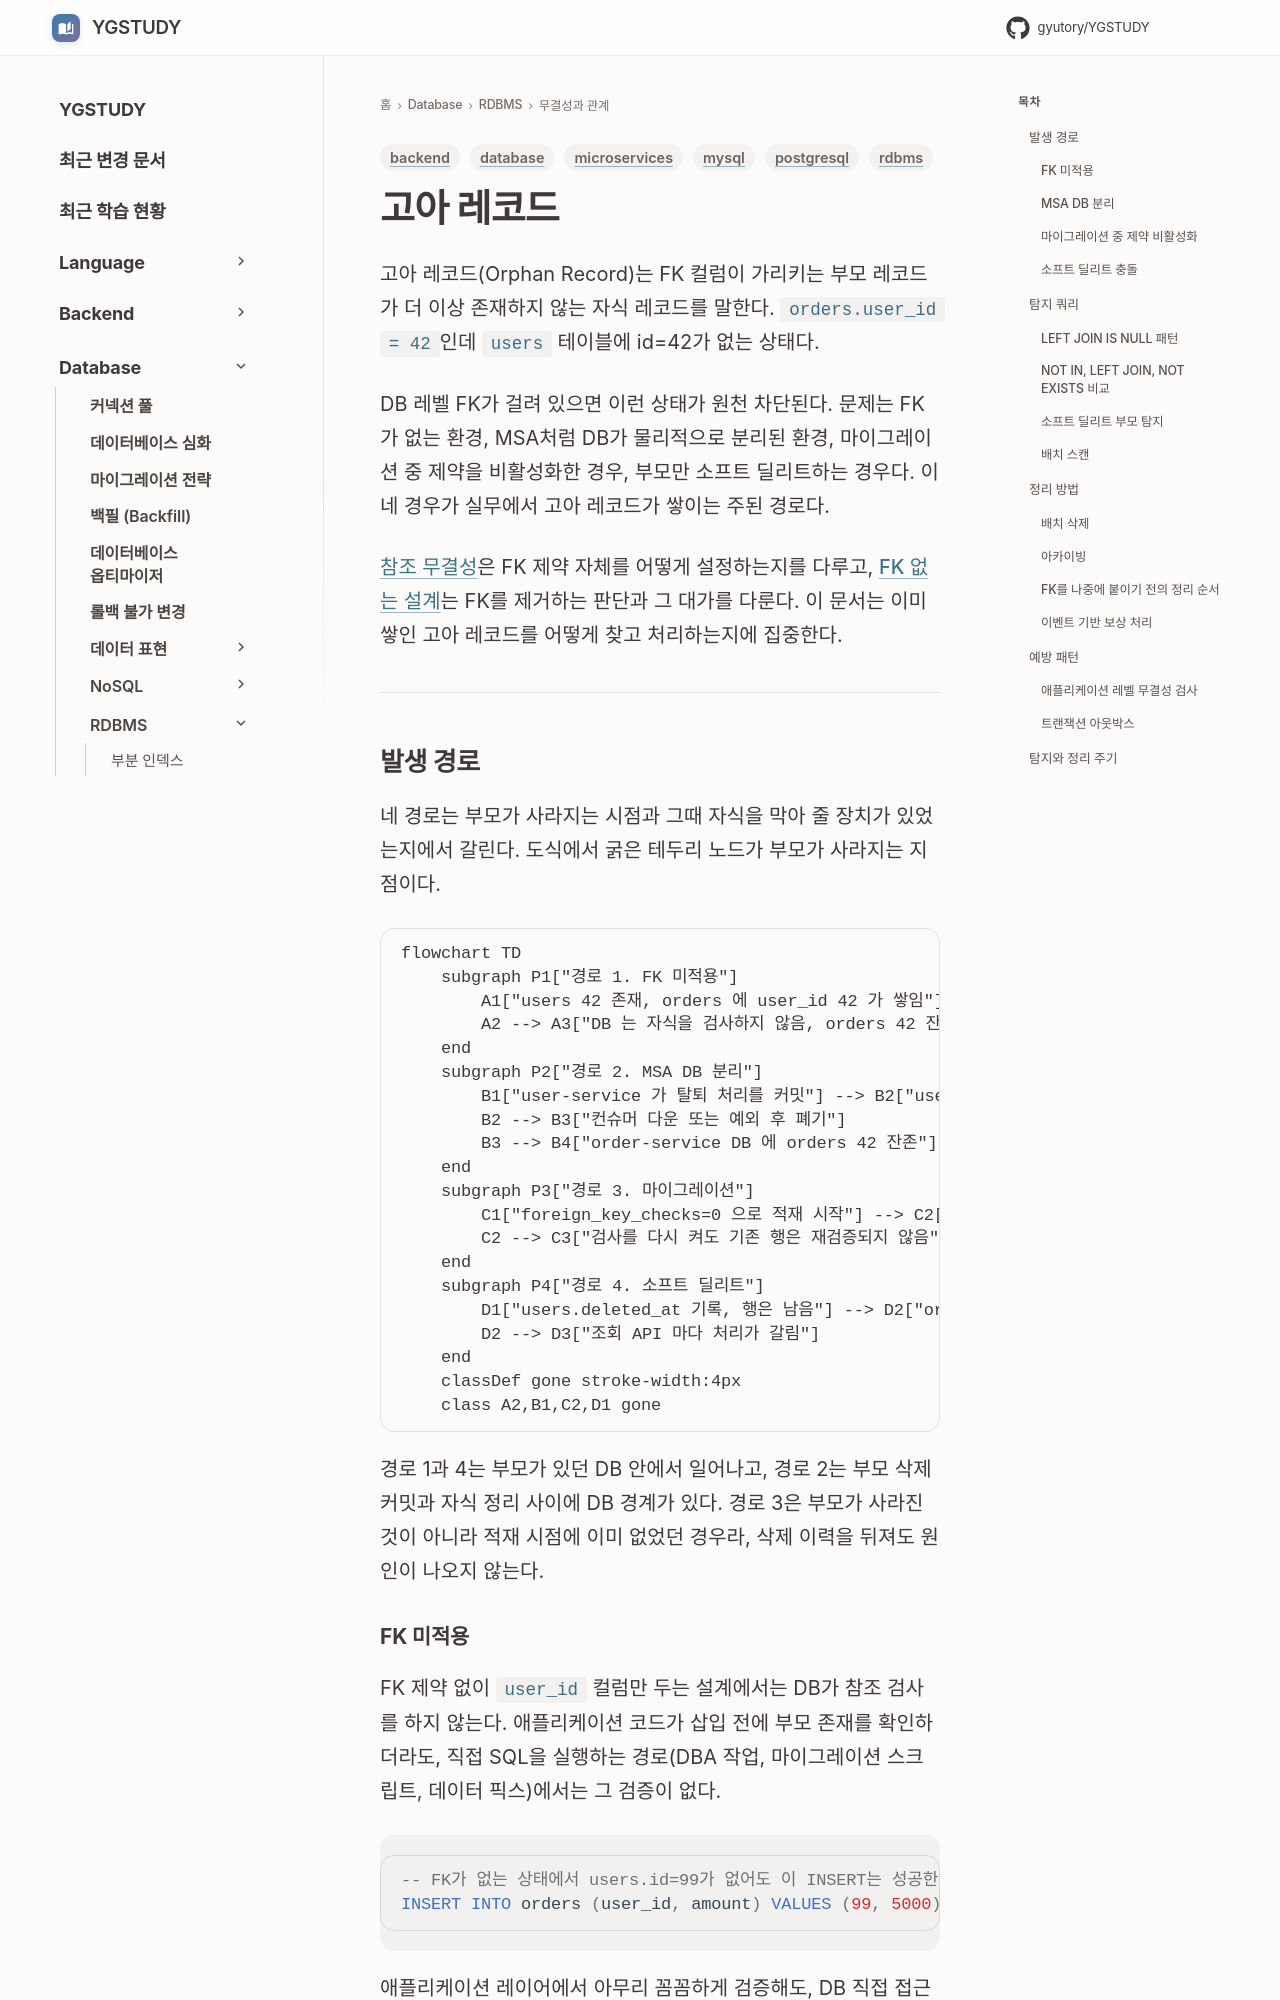

repository: GYUTORY/YGSTUDY · page: DataBase/RDBMS/Orphan_Record/index.html · generator: mkdocs

---
title: 고아 레코드
tags: [database, rdbms, mysql, postgresql, microservices, backend]
updated: 2026-10-15
---

# 고아 레코드

고아 레코드(Orphan Record)는 FK 컬럼이 가리키는 부모 레코드가 더 이상 존재하지 않는 자식 레코드를 말한다. `orders.user_id = 42`인데 `users` 테이블에 id=42가 없는 상태다.

DB 레벨 FK가 걸려 있으면 이런 상태가 원천 차단된다. 문제는 FK가 없는 환경, MSA처럼 DB가 물리적으로 분리된 환경, 마이그레이션 중 제약을 비활성화한 경우, 부모만 소프트 딜리트하는 경우다. 이 네 경우가 실무에서 고아 레코드가 쌓이는 주된 경로다.

[참조 무결성](Referential_Integrity.md)은 FK 제약 자체를 어떻게 설정하는지를 다루고, [FK 없는 설계](No_FK_Design.md)는 FK를 제거하는 판단과 그 대가를 다룬다. 이 문서는 이미 쌓인 고아 레코드를 어떻게 찾고 처리하는지에 집중한다.

---

## 발생 경로

네 경로는 부모가 사라지는 시점과 그때 자식을 막아 줄 장치가 있었는지에서 갈린다. 도식에서 굵은 테두리 노드가 부모가 사라지는 지점이다.

```mermaid
flowchart TD
    subgraph P1["경로 1. FK 미적용"]
        A1["users 42 존재, orders 에 user_id 42 가 쌓임"] --> A2["DBA 스크립트가 users 42 를 DELETE"]
        A2 --> A3["DB 는 자식을 검사하지 않음, orders 42 잔존"]
    end
    subgraph P2["경로 2. MSA DB 분리"]
        B1["user-service 가 탈퇴 처리를 커밋"] --> B2["user.withdrawn 이벤트 발행"]
        B2 --> B3["컨슈머 다운 또는 예외 후 폐기"]
        B3 --> B4["order-service DB 에 orders 42 잔존"]
    end
    subgraph P3["경로 3. 마이그레이션"]
        C1["foreign_key_checks=0 으로 적재 시작"] --> C2["자식 테이블만 먼저 적재되고 부모 행이 누락"]
        C2 --> C3["검사를 다시 켜도 기존 행은 재검증되지 않음"]
    end
    subgraph P4["경로 4. 소프트 딜리트"]
        D1["users.deleted_at 기록, 행은 남음"] --> D2["orders 는 deleted_at NULL 로 그대로"]
        D2 --> D3["조회 API 마다 처리가 갈림"]
    end
    classDef gone stroke-width:4px
    class A2,B1,C2,D1 gone
```

경로 1과 4는 부모가 있던 DB 안에서 일어나고, 경로 2는 부모 삭제 커밋과 자식 정리 사이에 DB 경계가 있다. 경로 3은 부모가 사라진 것이 아니라 적재 시점에 이미 없었던 경우라, 삭제 이력을 뒤져도 원인이 나오지 않는다.
